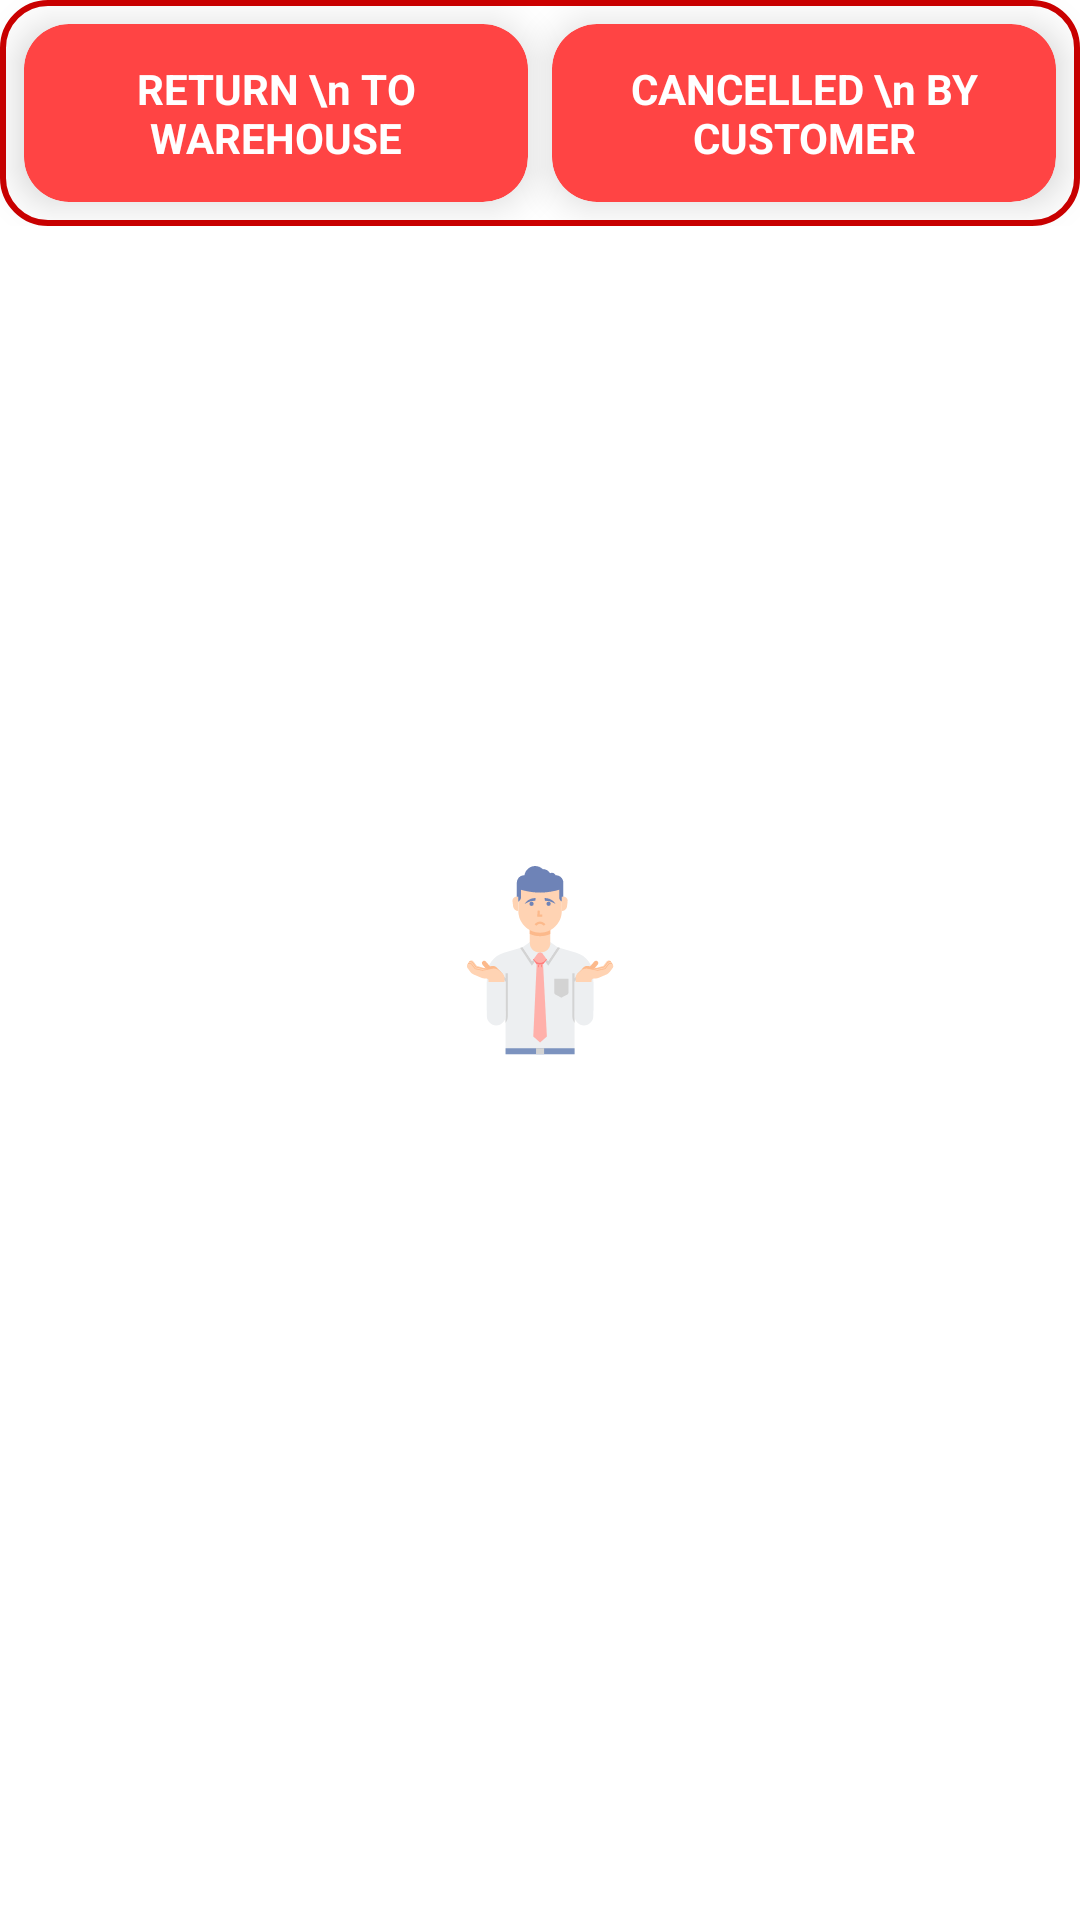

Reconstruct the res/layout file that produces this screen, plus the resources it refers to.
<!-- AndroidManifest.xml: application theme Theme.StreetEfficient -->
<!-- res/layout/dialog_unsucessful.xml -->
<?xml version="1.0" encoding="utf-8"?>
<RelativeLayout xmlns:android="http://schemas.android.com/apk/res/android"
    xmlns:app="http://schemas.android.com/apk/res-auto"
    android:layout_width="match_parent"
    android:layout_height="wrap_content"
    android:orientation="horizontal"
    android:weightSum="1">



    <LinearLayout
        android:background="@drawable/diag_round_red"
        android:layout_width="match_parent"
        android:layout_height="wrap_content"
        android:orientation="horizontal"
        android:weightSum="1">

        <androidx.cardview.widget.CardView
            android:id="@+id/return_warehouse"
            android:layout_width="0dp"
            android:layout_height="wrap_content"
            android:layout_marginStart="8dp"
            android:layout_marginTop="8dp"
            android:layout_marginEnd="4dp"
            android:layout_marginBottom="8dp"
            android:layout_weight=".5"
            android:clickable="true"
            android:focusable="true"
            android:foreground="?android:attr/selectableItemBackground"
            app:cardBackgroundColor="@android:color/holo_red_light"
            app:cardCornerRadius="15dp"
            app:cardElevation="8dp">

            <TextView
                android:layout_width="match_parent"
                android:layout_height="match_parent"
                android:padding="12dp"
                android:text="RETURN \n TO WAREHOUSE"
                android:textAlignment="center"
                android:textColor="@color/white"
                android:textStyle="bold" />

        </androidx.cardview.widget.CardView>

        <androidx.cardview.widget.CardView
            android:id="@+id/return_sender"
            android:layout_width="0dp"
            android:layout_height="wrap_content"
            android:layout_marginStart="4dp"
            android:layout_marginTop="8dp"
            android:layout_marginEnd="8dp"
            android:layout_marginBottom="8dp"
            android:layout_weight=".5"
            android:clickable="true"
            android:focusable="true"
            android:foreground="?android:attr/selectableItemBackground"
            app:cardBackgroundColor="@android:color/holo_red_light"
            app:cardCornerRadius="15dp"
            app:cardElevation="8dp">

            <TextView
                android:layout_width="match_parent"
                android:layout_height="match_parent"
                android:padding="12dp"
                android:text="CANCELLED \n BY CUSTOMER"
                android:textAlignment="center"
                android:textColor="@color/white"
                android:textStyle="bold" />

        </androidx.cardview.widget.CardView>

    </LinearLayout>

    <ImageView
        android:layout_centerInParent="true"
        android:layout_width="wrap_content"
        android:layout_height="wrap_content"
        android:src="@drawable/ic_indecisive" />

</RelativeLayout>
<!-- resources referenced by this layout -->
<resources>
  <color name="white">#FFFFFFFF</color>
  <!-- drawable diag_round_red (drawable) -->
  <?xml version="1.0" encoding="utf-8"?>
  <shape xmlns:android="http://schemas.android.com/apk/res/android"
      android:shape="rectangle">
  
      <solid android:color="@color/white" />
      <corners android:radius="15dp" />
      <stroke android:width="2dp" android:color="@android:color/holo_red_dark"/>
  
  </shape>
  <!-- drawable ic_indecisive: vector/xml drawable (drawable, 9794 chars, omitted) -->
  <style name="Theme.StreetEfficient" parent="Theme.MaterialComponents.Light.NoActionBar">
          
          <item name="colorPrimary">#427DD0</item>
          <item name="colorPrimaryDark">#0F69E6</item>
          <item name="colorPrimaryVariant">@color/purple_700</item>
          <item name="colorOnPrimary">@color/white</item>
          
          <item name="colorSecondary">@color/teal_200</item>
          <item name="colorSecondaryVariant">@color/teal_700</item>
          <item name="colorOnSecondary">@color/black</item>
          
          <item name="android:statusBarColor">#0F69E6</item>
          
          <item name="windowActionBar">false</item>
          <item name="windowNoTitle">true</item>
          <item name="snackbarStyle">@style/snackbar_style</item>
      </style>
  <color name="purple_700">#FF3700B3</color>
  <color name="teal_200">#FF03DAC5</color>
  <color name="teal_700">#FF018786</color>
  <color name="black">#FF000000</color>
  <style name="snackbar_style" parent="@style/Widget.MaterialComponents.Snackbar">
          
          <item name="backgroundTint">#427DD0</item>
      </style>
</resources>
